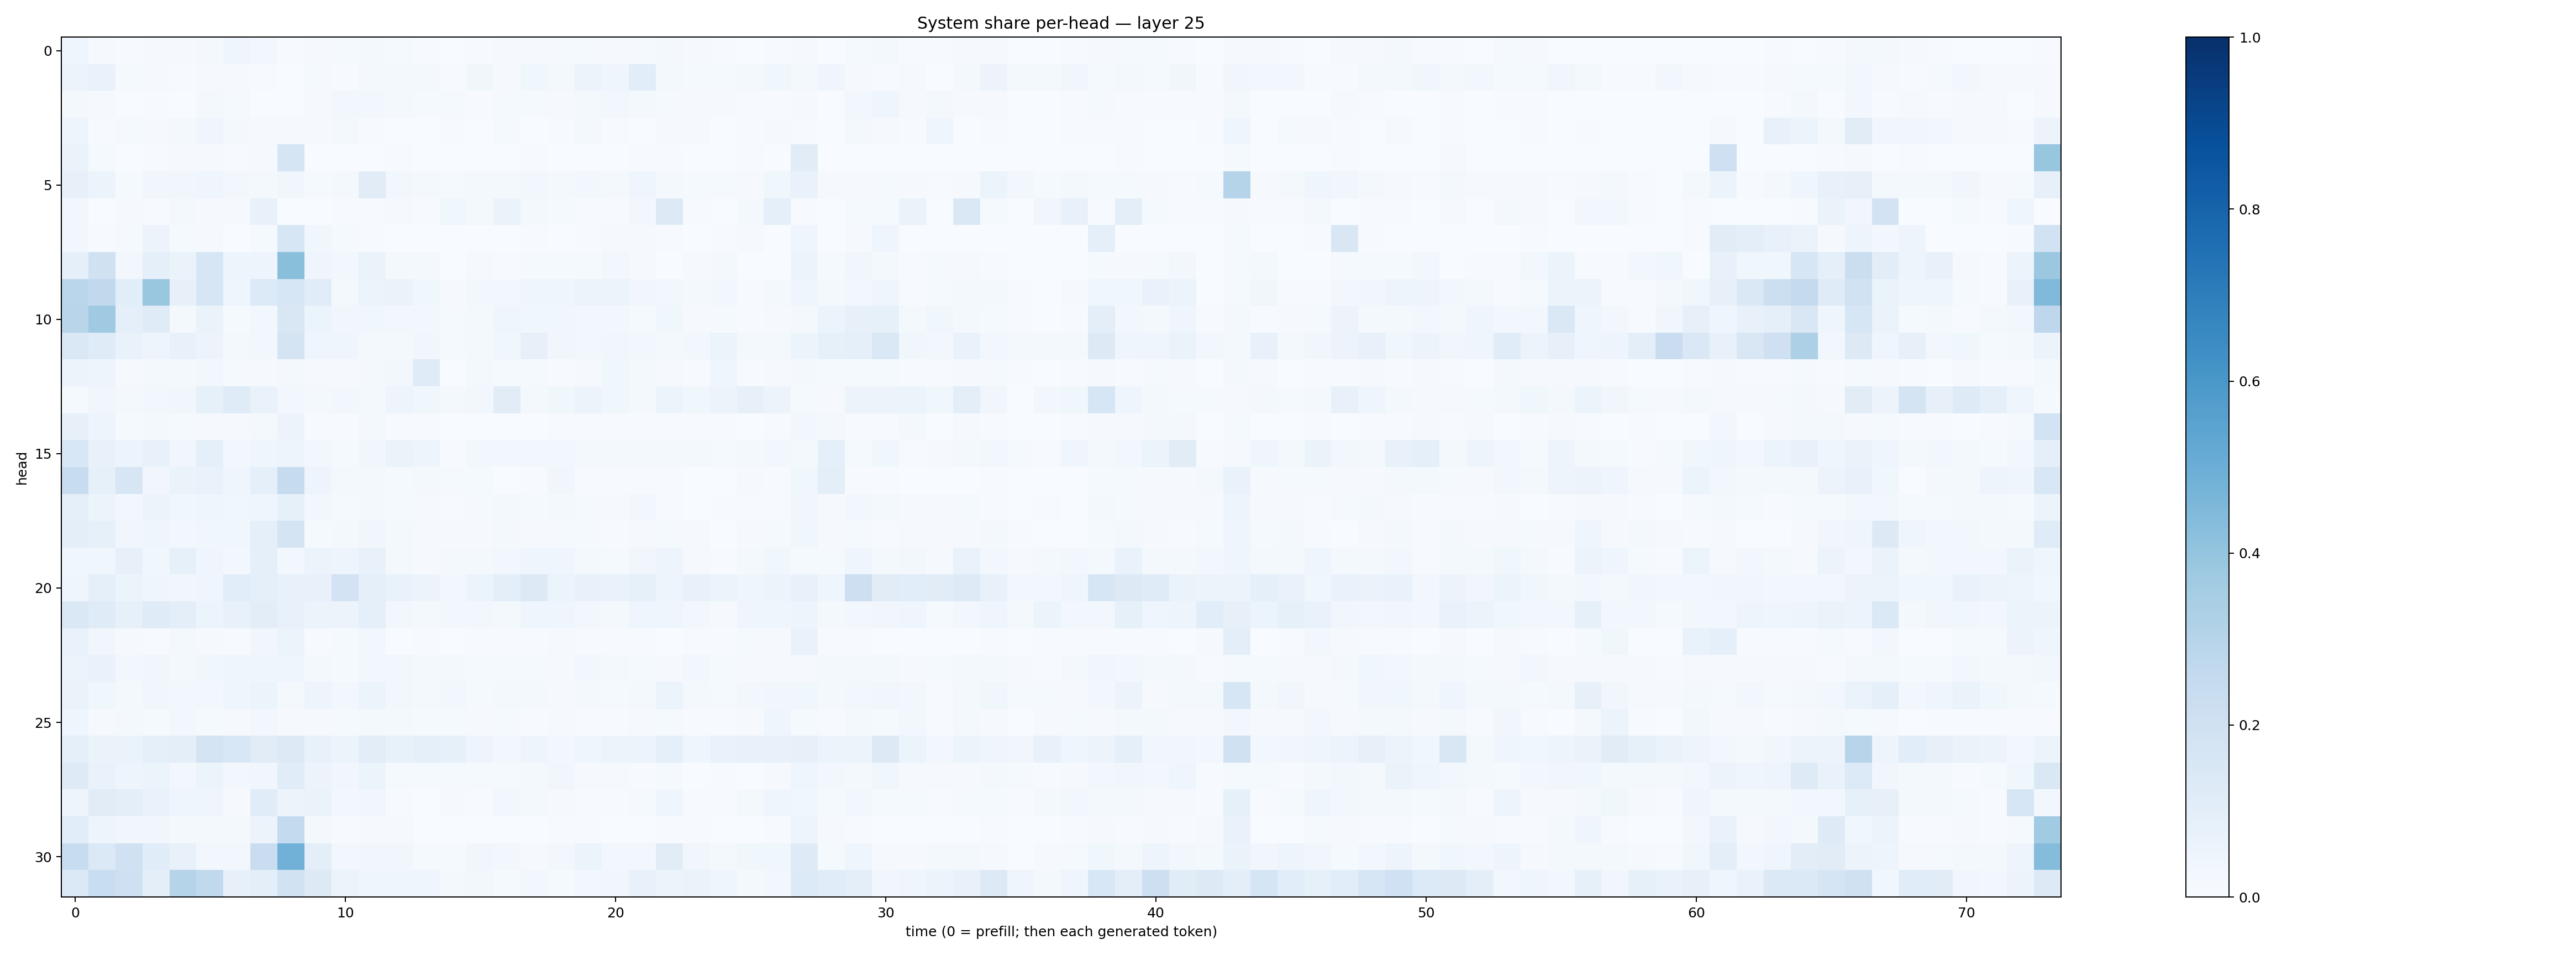

Values plotted in this chart, from the file beside it:
0.044256356, 0.010419869, 0.0045171916, 0.008288448, 0.0113344975, 0.022295382, 0.043892656, 0.027549304, 0.0057095317, 0.011660993, 0.015223059, 0.018752065, 0.0125196595, 0.004646825, 0.001866725, 0.006878508, 0.008524373, 0.0083598, 0.012720142, 0.012961077, 0.0090413885, 0.01436708, 0.018074732, 0.0112541905
0.05813, 0.06805, 0.01336, 0.01058, 0.006019, 0.008077, 0.009606, 0.007808, 0.003902, 0.01184, 0.006872, 0.02321, 0.01889, 0.0192, 0.004268, 0.03732, 0.008568, 0.03624, 0.02074, 0.05742, 0.04153, 0.1062, 0.01716, 0.013
0.01723, 0.009143, 0.001585, 0.007255, 0.002246, 0.01714, 0.01484, 0.002987, 0.002037, 0.00799, 0.02455, 0.0281, 0.01945, 0.01305, 0.01305, 0.007042, 0.01501, 0.015, 0.01159, 0.01955, 0.02433, 0.01821, 0.01324, 0.008153
0.04726, 0.006255, 0.0131, 0.01112, 0.01931, 0.04527, 0.01577, 0.01011, 0.009492, 0.01005, 0.0213, 0.006364, 0.00324, 0.001393, 0.004402, 0.003765, 0.01239, 0.002777, 0.005877, 0.01678, 0.004597, 0.003721, 0.007869, 0.008432
0.06254, 0.01432, 0.003481, 0.00414, 0.009773, 0.009088, 0.007583, 0.01027, 0.1665, 0.001287, 0.002116, 0.002151, 0.006249, 0.002114, 0.001886, 0.002917, 0.0007789, 0.005138, 0.002385, 0.002782, 0.001198, 0.004963, 0.004676, 0.003803
0.0819, 0.05227, 0.01216, 0.03445, 0.03373, 0.03976, 0.02608, 0.02129, 0.03175, 0.01205, 0.02074, 0.1109, 0.02662, 0.0216, 0.01251, 0.02078, 0.01957, 0.02796, 0.01945, 0.02635, 0.02309, 0.0458, 0.01807, 0.01448
0.02531, 0.002633, 0.01009, 0.004141, 0.02042, 0.008497, 0.009096, 0.07113, 0.003181, 0.003502, 0.004967, 0.00716, 0.008889, 0.004077, 0.03547, 0.02258, 0.06627, 0.01593, 0.0148, 0.006093, 0.006515, 0.02364, 0.1291, 0.004378
0.02634, 0.006739, 0.01245, 0.05777, 0.01397, 0.009349, 0.003683, 0.01398, 0.1574, 0.03623, 0.01195, 0.006219, 0.002945, 0.003356, 0.001192, 0.002321, 0.003415, 0.0067, 0.00186, 0.006212, 0.008622, 0.01051, 0.005893, 0.002586
0.08715, 0.1984, 0.02743, 0.09271, 0.06612, 0.1564, 0.04922, 0.04776, 0.423, 0.04551, 0.02497, 0.06529, 0.01944, 0.01608, 0.001243, 0.00791, 0.005233, 0.01348, 0.01291, 0.01383, 0.02459, 0.009042, 0.001568, 0.008133
0.2882, 0.2625, 0.1069, 0.3861, 0.07868, 0.1582, 0.04425, 0.134, 0.1566, 0.1134, 0.01983, 0.053, 0.06574, 0.03784, 0.01083, 0.02711, 0.02535, 0.04115, 0.04216, 0.062, 0.06113, 0.03341, 0.02566, 0.01564
0.2895, 0.3704, 0.08985, 0.1188, 0.01789, 0.06633, 0.01488, 0.02396, 0.1517, 0.06018, 0.0331, 0.03536, 0.02404, 0.02955, 0.01267, 0.01713, 0.04211, 0.03795, 0.03904, 0.02873, 0.0291, 0.01364, 0.03523, 0.008108
0.1482, 0.1181, 0.06703, 0.04935, 0.07464, 0.05563, 0.02056, 0.0245, 0.1749, 0.04494, 0.04023, 0.02339, 0.01927, 0.03388, 0.01345, 0.02162, 0.03544, 0.07968, 0.03214, 0.02701, 0.03445, 0.02728, 0.02133, 0.02946
0.05769, 0.04919, 0.01108, 0.01783, 0.02094, 0.02865, 0.01316, 0.01094, 0.01948, 0.009578, 0.008244, 0.01885, 0.02439, 0.1203, 0.00344, 0.01897, 0.01204, 0.0152, 0.004061, 0.008749, 0.03663, 0.01839, 0.01025, 0.005248
0.01479, 0.03466, 0.02094, 0.02505, 0.03361, 0.08568, 0.1182, 0.06986, 0.02624, 0.02082, 0.02527, 0.02219, 0.04892, 0.03625, 0.01743, 0.02457, 0.1097, 0.01648, 0.03586, 0.05648, 0.03798, 0.02221, 0.0528, 0.0381
0.07826, 0.05035, 0.01303, 0.01848, 0.0128, 0.007942, 0.008402, 0.01626, 0.05809, 0.004527, 0.004907, 0.02089, 0.006478, 0.00623, 0.00174, 0.002573, 0.003021, 0.002292, 0.003953, 0.006368, 0.006458, 0.004515, 0.004147, 0.007394
0.155, 0.07616, 0.05123, 0.07237, 0.03482, 0.08595, 0.02767, 0.04613, 0.048, 0.02454, 0.01245, 0.03323, 0.06561, 0.04913, 0.004511, 0.02765, 0.024, 0.02437, 0.02506, 0.01769, 0.02304, 0.02288, 0.02086, 0.01571
0.2382, 0.08398, 0.1585, 0.0332, 0.06627, 0.06738, 0.04492, 0.08763, 0.2453, 0.04883, 0.02108, 0.02, 0.01521, 0.01565, 0.01318, 0.01282, 0.002824, 0.007702, 0.03164, 0.007614, 0.006893, 0.007661, 0.004802, 0.002691
0.0916, 0.05373, 0.02488, 0.05726, 0.03759, 0.04081, 0.03766, 0.04392, 0.08507, 0.02579, 0.01492, 0.02267, 0.01305, 0.009425, 0.006437, 0.01309, 0.01603, 0.01181, 0.02208, 0.01315, 0.009738, 0.02488, 0.007575, 0.003701
0.1004, 0.08422, 0.03392, 0.04369, 0.02671, 0.0374, 0.03753, 0.08681, 0.1726, 0.0131, 0.02004, 0.03281, 0.01589, 0.008288, 0.0114, 0.01139, 0.01805, 0.008217, 0.01527, 0.01379, 0.00594, 0.01002, 0.01441, 0.00856
0.03835, 0.03771, 0.0793, 0.03801, 0.08474, 0.03917, 0.02851, 0.09293, 0.02536, 0.06063, 0.05037, 0.0749, 0.01713, 0.01013, 0.02072, 0.02019, 0.03045, 0.04592, 0.04273, 0.02078, 0.01219, 0.03431, 0.04728, 0.01055
0.04322, 0.08688, 0.05087, 0.04088, 0.03301, 0.04191, 0.1078, 0.09175, 0.07718, 0.07705, 0.1812, 0.08667, 0.06854, 0.058, 0.03069, 0.06171, 0.1003, 0.1276, 0.06013, 0.07537, 0.06778, 0.08419, 0.0503, 0.07211
0.147, 0.12, 0.08015, 0.119, 0.095, 0.05101, 0.07203, 0.1047, 0.07544, 0.06022, 0.05711, 0.09047, 0.02683, 0.01846, 0.03085, 0.02804, 0.02023, 0.04288, 0.04241, 0.02944, 0.02297, 0.04665, 0.04398, 0.02806
0.06893, 0.03294, 0.01112, 0.00616, 0.01693, 0.009155, 0.007343, 0.03196, 0.06076, 0.006059, 0.01537, 0.02356, 0.002546, 0.004807, 0.003033, 0.004306, 0.005714, 0.007615, 0.009535, 0.004059, 0.005471, 0.007078, 0.00373, 0.007302
0.05887, 0.06662, 0.02409, 0.03392, 0.02322, 0.03705, 0.04085, 0.04449, 0.04482, 0.01687, 0.01548, 0.027, 0.02643, 0.01924, 0.01739, 0.01351, 0.01416, 0.01345, 0.01081, 0.0272, 0.02055, 0.01347, 0.01169, 0.02409
0.06306, 0.03567, 0.0182, 0.03356, 0.02459, 0.02997, 0.03928, 0.05388, 0.0223, 0.04822, 0.02537, 0.05892, 0.02753, 0.01586, 0.03099, 0.01242, 0.01955, 0.0205, 0.008463, 0.01613, 0.01196, 0.0234, 0.06008, 0.02173
0.04586, 0.01078, 0.01911, 0.01366, 0.03041, 0.0132, 0.007876, 0.0239, 0.008028, 0.01032, 0.01219, 0.01979, 0.01933, 0.01329, 0.01377, 0.008613, 0.01406, 0.007325, 0.009605, 0.005809, 0.00673, 0.009389, 0.01426, 0.005694
0.09067, 0.06508, 0.06496, 0.0905, 0.09533, 0.1778, 0.1539, 0.1133, 0.1271, 0.07281, 0.05139, 0.1041, 0.07074, 0.08796, 0.08286, 0.0503, 0.02491, 0.04744, 0.02891, 0.04496, 0.05453, 0.05485, 0.09018, 0.03991
0.1217, 0.06716, 0.05046, 0.05905, 0.03022, 0.05341, 0.02804, 0.03397, 0.1148, 0.05556, 0.03257, 0.05318, 0.01487, 0.01256, 0.01379, 0.01347, 0.01445, 0.02254, 0.0344, 0.009098, 0.008557, 0.007557, 0.01297, 0.003117
0.04766, 0.1131, 0.09541, 0.06727, 0.03937, 0.04279, 0.009045, 0.1158, 0.05621, 0.06472, 0.02744, 0.03174, 0.004917, 0.003894, 0.009916, 0.006232, 0.02702, 0.02144, 0.01019, 0.005964, 0.006888, 0.01428, 0.03992, 0.006028
0.1061, 0.04772, 0.03495, 0.03286, 0.02014, 0.019, 0.0215, 0.05798, 0.2567, 0.01761, 0.004765, 0.01125, 0.008203, 0.001232, 0.003271, 0.0009947, 0.002751, 0.000766, 0.005587, 0.004361, 0.001237, 0.00154, 0.007504, 0.004535
0.2372, 0.1374, 0.1998, 0.1147, 0.07411, 0.0254, 0.02636, 0.2267, 0.4812, 0.09385, 0.02392, 0.03284, 0.03136, 0.01346, 0.01489, 0.0336, 0.03089, 0.01117, 0.0293, 0.06143, 0.026, 0.02763, 0.1131, 0.03151
0.1381, 0.2328, 0.2073, 0.09749, 0.3045, 0.2626, 0.0803, 0.1007, 0.192, 0.1309, 0.05355, 0.04246, 0.04165, 0.04333, 0.02163, 0.02955, 0.0131, 0.02359, 0.01313, 0.02712, 0.0341, 0.07522, 0.05436, 0.06403
